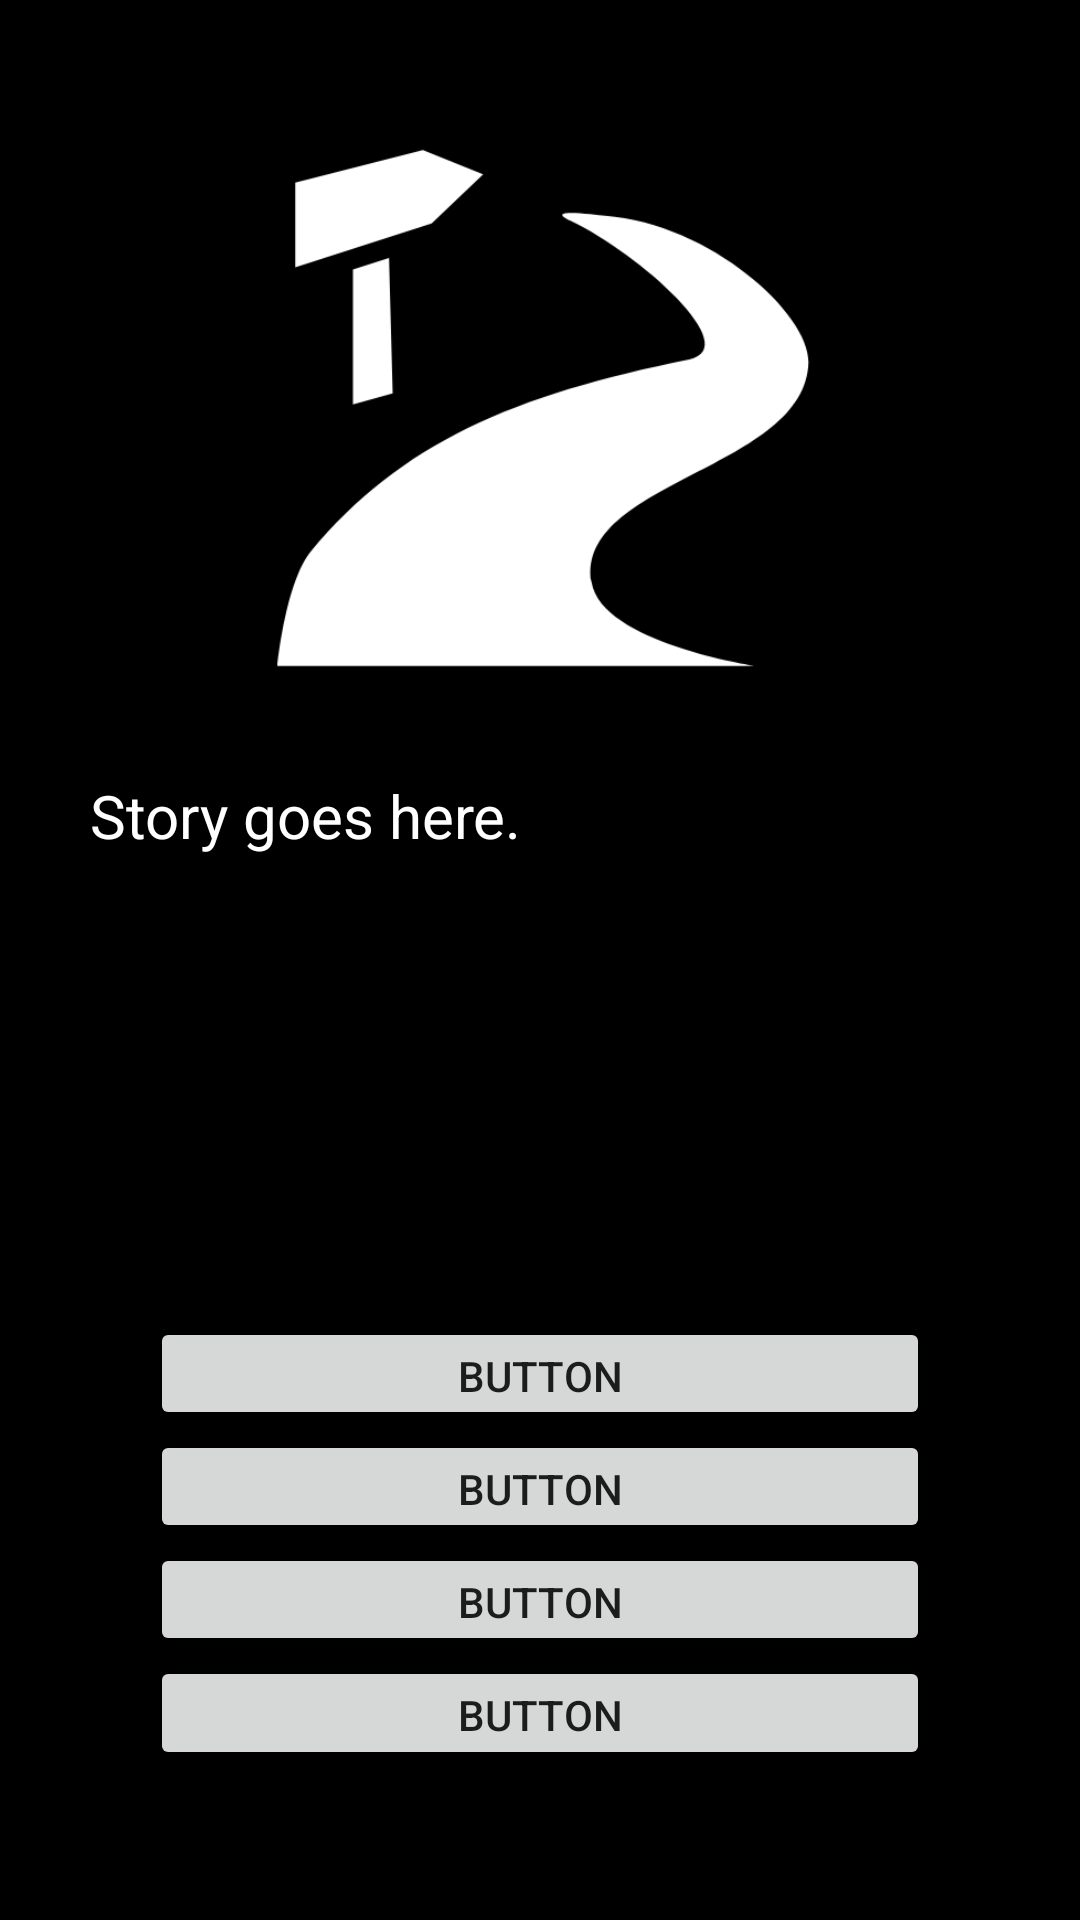

Reconstruct the res/layout file that produces this screen, plus the resources it refers to.
<!-- AndroidManifest.xml: application theme Theme.SimeText -->
<!-- res/layout/activity_game_screen.xml -->
<?xml version="1.0" encoding="utf-8"?>
<androidx.constraintlayout.widget.ConstraintLayout xmlns:android="http://schemas.android.com/apk/res/android"
    xmlns:app="http://schemas.android.com/apk/res-auto"
    xmlns:tools="http://schemas.android.com/tools"
    android:layout_width="match_parent"
    android:layout_height="match_parent"
    android:background="#000000"
    tools:context=".GameScreen">

    <LinearLayout
        android:layout_width="match_parent"
        android:layout_height="match_parent"
        android:orientation="vertical">

        <ImageView
            android:id="@+id/gameImageView"
            android:layout_width="match_parent"
            android:layout_height="0dp"
            android:layout_marginLeft="50dp"
            android:layout_marginTop="40dp"
            android:layout_marginRight="50dp"
            android:layout_weight="5"
            app:srcCompat="@drawable/trail" />

        <TextView
            android:id="@+id/gameTextView"
            android:layout_width="match_parent"
            android:layout_height="0dp"
            android:layout_margin="30dp"
            android:layout_weight="4"
            android:text="Story goes here."
            android:textColor="#ffffff"
            android:textSize="20sp" />

        <Button
            android:id="@+id/choiceButton1"
            android:layout_width="match_parent"
            android:layout_height="0dp"
            android:layout_marginLeft="50dp"
            android:layout_marginRight="50dp"
            android:layout_weight="1"
            android:onClick="button1"
            android:text="Button" />

        <Button
            android:id="@+id/choiceButton2"
            android:layout_width="match_parent"
            android:layout_height="0dp"
            android:layout_marginLeft="50dp"
            android:layout_marginRight="50dp"
            android:layout_weight="1"
            android:onClick="button2"
            android:text="Button" />

        <Button
            android:id="@+id/choiceButton3"
            android:layout_width="match_parent"
            android:layout_height="0dp"
            android:layout_marginLeft="50dp"
            android:layout_marginRight="50dp"
            android:layout_weight="1"
            android:onClick="button3"
            android:text="Button" />

        <Button
            android:id="@+id/choiceButton4"
            android:layout_width="match_parent"
            android:layout_height="0dp"
            android:layout_marginLeft="50dp"
            android:layout_marginRight="50dp"
            android:layout_marginBottom="50dp"
            android:layout_weight="1"
            android:onClick="button4"
            android:text="Button" />
    </LinearLayout>
</androidx.constraintlayout.widget.ConstraintLayout>
<!-- resources referenced by this layout -->
<resources>
  <!-- drawable trail: png bitmap (drawable, 20947 bytes) -->
  <style name="Theme.SimeText" parent="Theme.MaterialComponents.DayNight.NoActionBar">
          
          <item name="colorPrimary">@color/purple_500</item>
          <item name="colorPrimaryVariant">@color/purple_700</item>
          <item name="colorOnPrimary">@color/white</item>
          
          <item name="colorSecondary">@color/teal_200</item>
          <item name="colorSecondaryVariant">@color/teal_700</item>
          <item name="colorOnSecondary">@color/black</item>
          
          <item name="android:statusBarColor" tools:targetApi="21">?attr/colorPrimaryVariant</item>
          
      </style>
  <!-- not gathered from this repository: default colours our renderer supplied (Android Studio template values) -->
  <color name="purple_500">#FF6200EE</color>
  <color name="purple_700">#FF3700B3</color>
  <color name="teal_200">#FF03DAC5</color>
  <color name="teal_700">#FF018786</color>
  <color name="black">#FF000000</color>
  <color name="white">#FFFFFFFF</color>
</resources>
